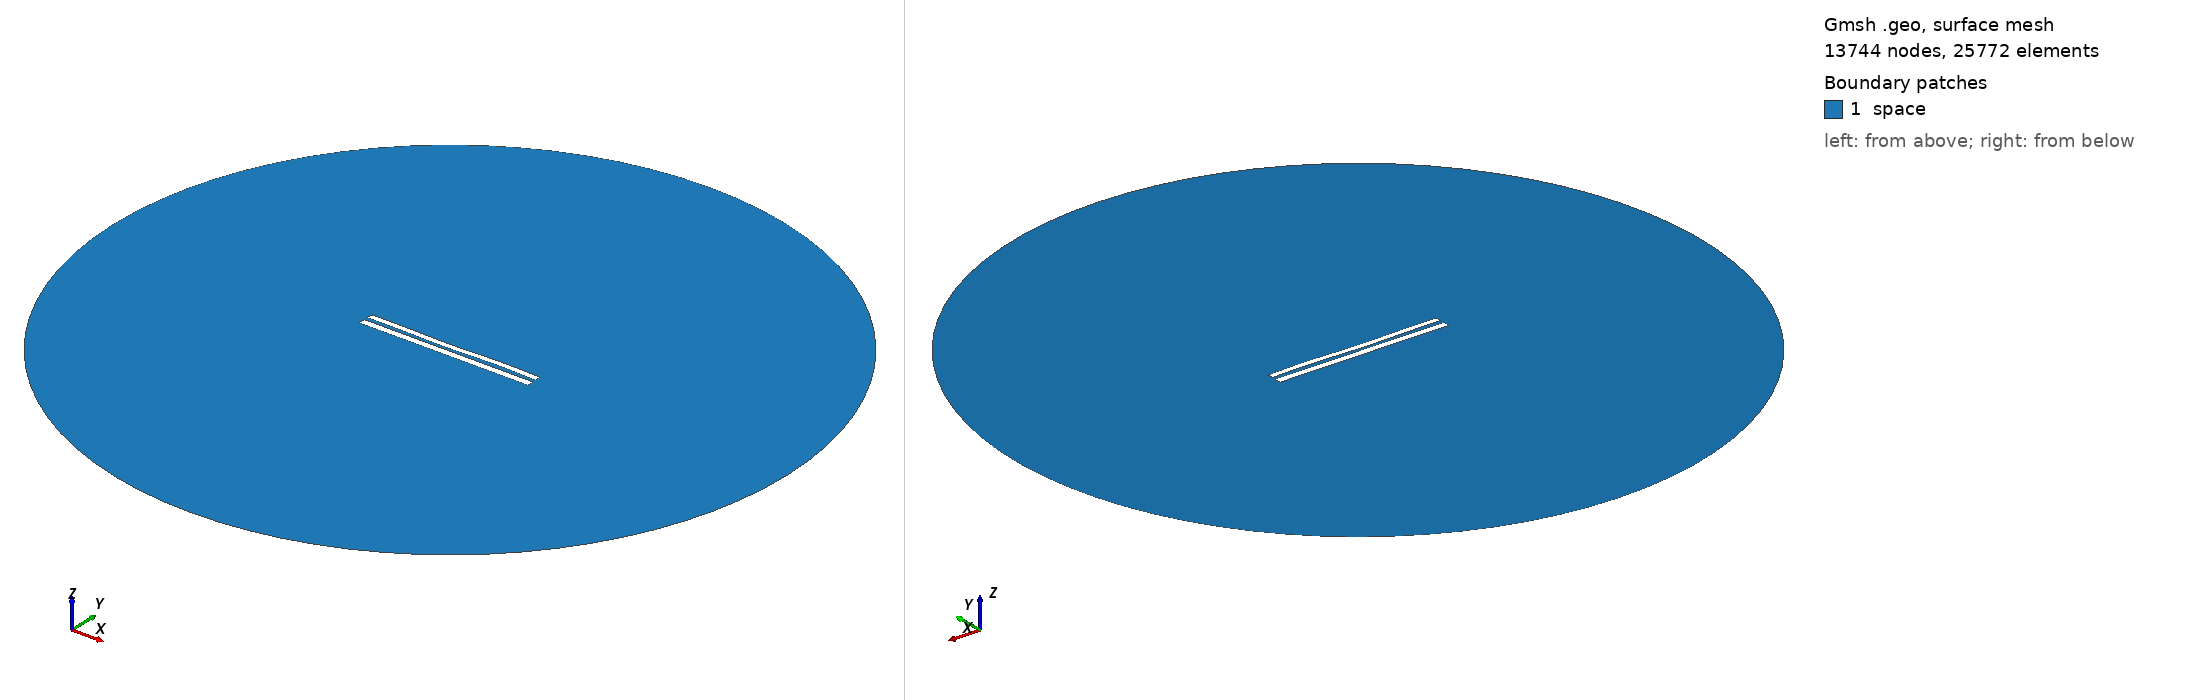

Gmsh geometry script, surface-meshed: 13744 nodes, 25772 surface elements. Boundary patches (legend numbers): 1 space. Left view from above one corner, right view from below the opposite corner. Legend entries are the model's physical surfaces. The drawing asked Gmsh for element sizes between 1% and 20% of the model's largest extent; the script's own settings can give other sizes.

=== 8380.geo (drawn) ===
//---------------------------------------
// Geometry kernel
//---------------------------------------

SetFactory("OpenCASCADE");



//---------------------------------------
// Parameters of the geometry
//---------------------------------------

// Overetch of the upper plate
overetch = 0.25;

// Distance between the plates
distance = 2.25;

// Discretization over the x axis (for the deformation)
nx = 50; 

// Length of the plate
L = 100 - overetch; 

// Number of modes
n = 4; 

// 1st mode coefficient
coeff(1) = 0.0;
beta(1) = 0.596864 * 3.1415926535 / L;

// 2nd mode coefficient
coeff(2) = -0.15;
beta(2) = 1.49418 * 3.1415926535 / L;

// 3rd mode coefficient
coeff(3) = -0.15;
beta(3) = 2.50025 * 3.1415926535 / L;

// 4th mode coefficient
coeff(4) = 0.15;
beta(4) = 3.49999 * 3.1415926535 / L;



//---------------------------------------
// Upper plate (deformed rectangle)
//---------------------------------------

// Coordiantes of the upper plate
xmin = -50;
xmax = 50 - overetch;

// Height of the upper plate
yheight = 4 - 2 * overetch;

// Indexes of the points
UpperID[] = {};
LowerID[] = {};
LeftID[] = {};
RightID[] = {};

// Point index
p = 1;

// Horizontal edges
For i In {1:nx}
    x = xmin + (i-1)*(xmax - xmin)/(nx-1);

    y_bottom = distance / 2 + overetch;
    For j In {1:n}
        C = (Cosh(beta(j)*L) + Cos(beta(j)*L)) / (Sinh(beta(j)*L) + Sin(beta(j)*L));
        y_bottom  = y_bottom + coeff(j) * (Cosh(beta(j)*(x+50)) - Cos(beta(j)*(x+50)) - C * (Sinh(beta(j)*(x+50)) - Sin(beta(j)*(x+50))));
    EndFor

    y_top = y_bottom + yheight;

    Point(p) = {x, y_top, 0, 1.0};
    UpperID[i] = p;
    p = p + 1;

    Point(p) = {x, y_bottom, 0, 1.0};
    LowerID[i] = p;
    p = p + 1;
EndFor

// Create point lists
UpperPts[] = {}; LowerPts[] = {};
For i In {1:nx}
  UpperPts[] += {UpperID[i]};
  LowerPts[] += {LowerID[i]};
EndFor

// Build splines
Spline(1) = {UpperPts[]};
Spline(2) = {LowerPts[]};
Line(3) = {LowerPts[nx-1], UpperPts[nx-1]};
Line(4) = {LowerPts[0], UpperPts[0]};

// Build the plane surface
Curve Loop(1) = {2, 3, -1, -4};
Plane Surface(1) = {1};



//---------------------------------------
// Lower plate (rectangle)
//---------------------------------------

// Vertices
Point(1001) = {-50, -1, 0, 1.0};
Point(1002) = { 50, -1, 0, 1.0};
Point(1003) = { 50,  -5, 0, 1.0};
Point(1004) = {-50,  -5, 0, 1.0};

// Edges
Line(5) = {1001, 1002};
Line(6) = {1002, 1003};
Line(7) = {1003, 1004};
Line(8) = {1004, 1001};

// Plane surface
Line Loop(2) = {5, 6, 7, 8};
Plane Surface(2) = {2}; 



//---------------------------------------
// Outer (fictious) boundary
//---------------------------------------

// Points
Point(1005) = {0, 0, 0};       // Center
Point(1006) = {200, 0, 0};     // Start point
Point(1007) = {0, 200, 0};     // 90 degrees
Point(1008) = {-200, 0, 0};    // 180 degrees
Point(1009) = {0, -200, 0};    // 270 degrees

// Circle arcs (each needs start, center, end)
Circle(9) = {1006, 1005, 1007};
Circle(10) = {1007, 1005, 1008};
Circle(11) = {1008, 1005, 1009};
Circle(12) = {1009, 1005, 1006};

// Plane surface for the entire domain
Curve Loop(3) = {9, 10, 11, 12};
Surface(3) = {3};

// Subtract the plates from the whole domain to obtain the actual domain where we want to solve the equations
BooleanDifference{ Surface{3}; Delete; }{ Surface{1}; Surface{2}; Delete; }




//---------------------------------------
// Transfinite Lines/Curves
//---------------------------------------

// Set the number of points on the boundaries
r = 7;

// Plates
Transfinite Curve {1, 2} = 50*r Using Progression 1;
Transfinite Curve {3, 4} = 2*r Using Progression 1;
Transfinite Line {5, 7} = 50*r Using Progression 1;
Transfinite Line {6, 8} = 2*r Using Progression 1;

// Outer boundary
Transfinite Line {9, 10, 11, 12} = 20 Using Progression 1;



//---------------------------------------
// Physical groups
//---------------------------------------                

// Physical curves (boundaries)
Physical Line("force_segment", 10) = {2};
Physical Line("upper_plate", 11) = {1, 3, 4};
Physical Line("lower_plate", 12) = {5, 6, 7, 8};
Physical Line("boundary", 20) = {9, 10, 11, 12};

// Physical Surfaces
Physical Surface("space", 30) = {3};



//---------------------------------------
// 6. Generate the Mesh
//---------------------------------------

// 2D mesh generation
Mesh 2;
